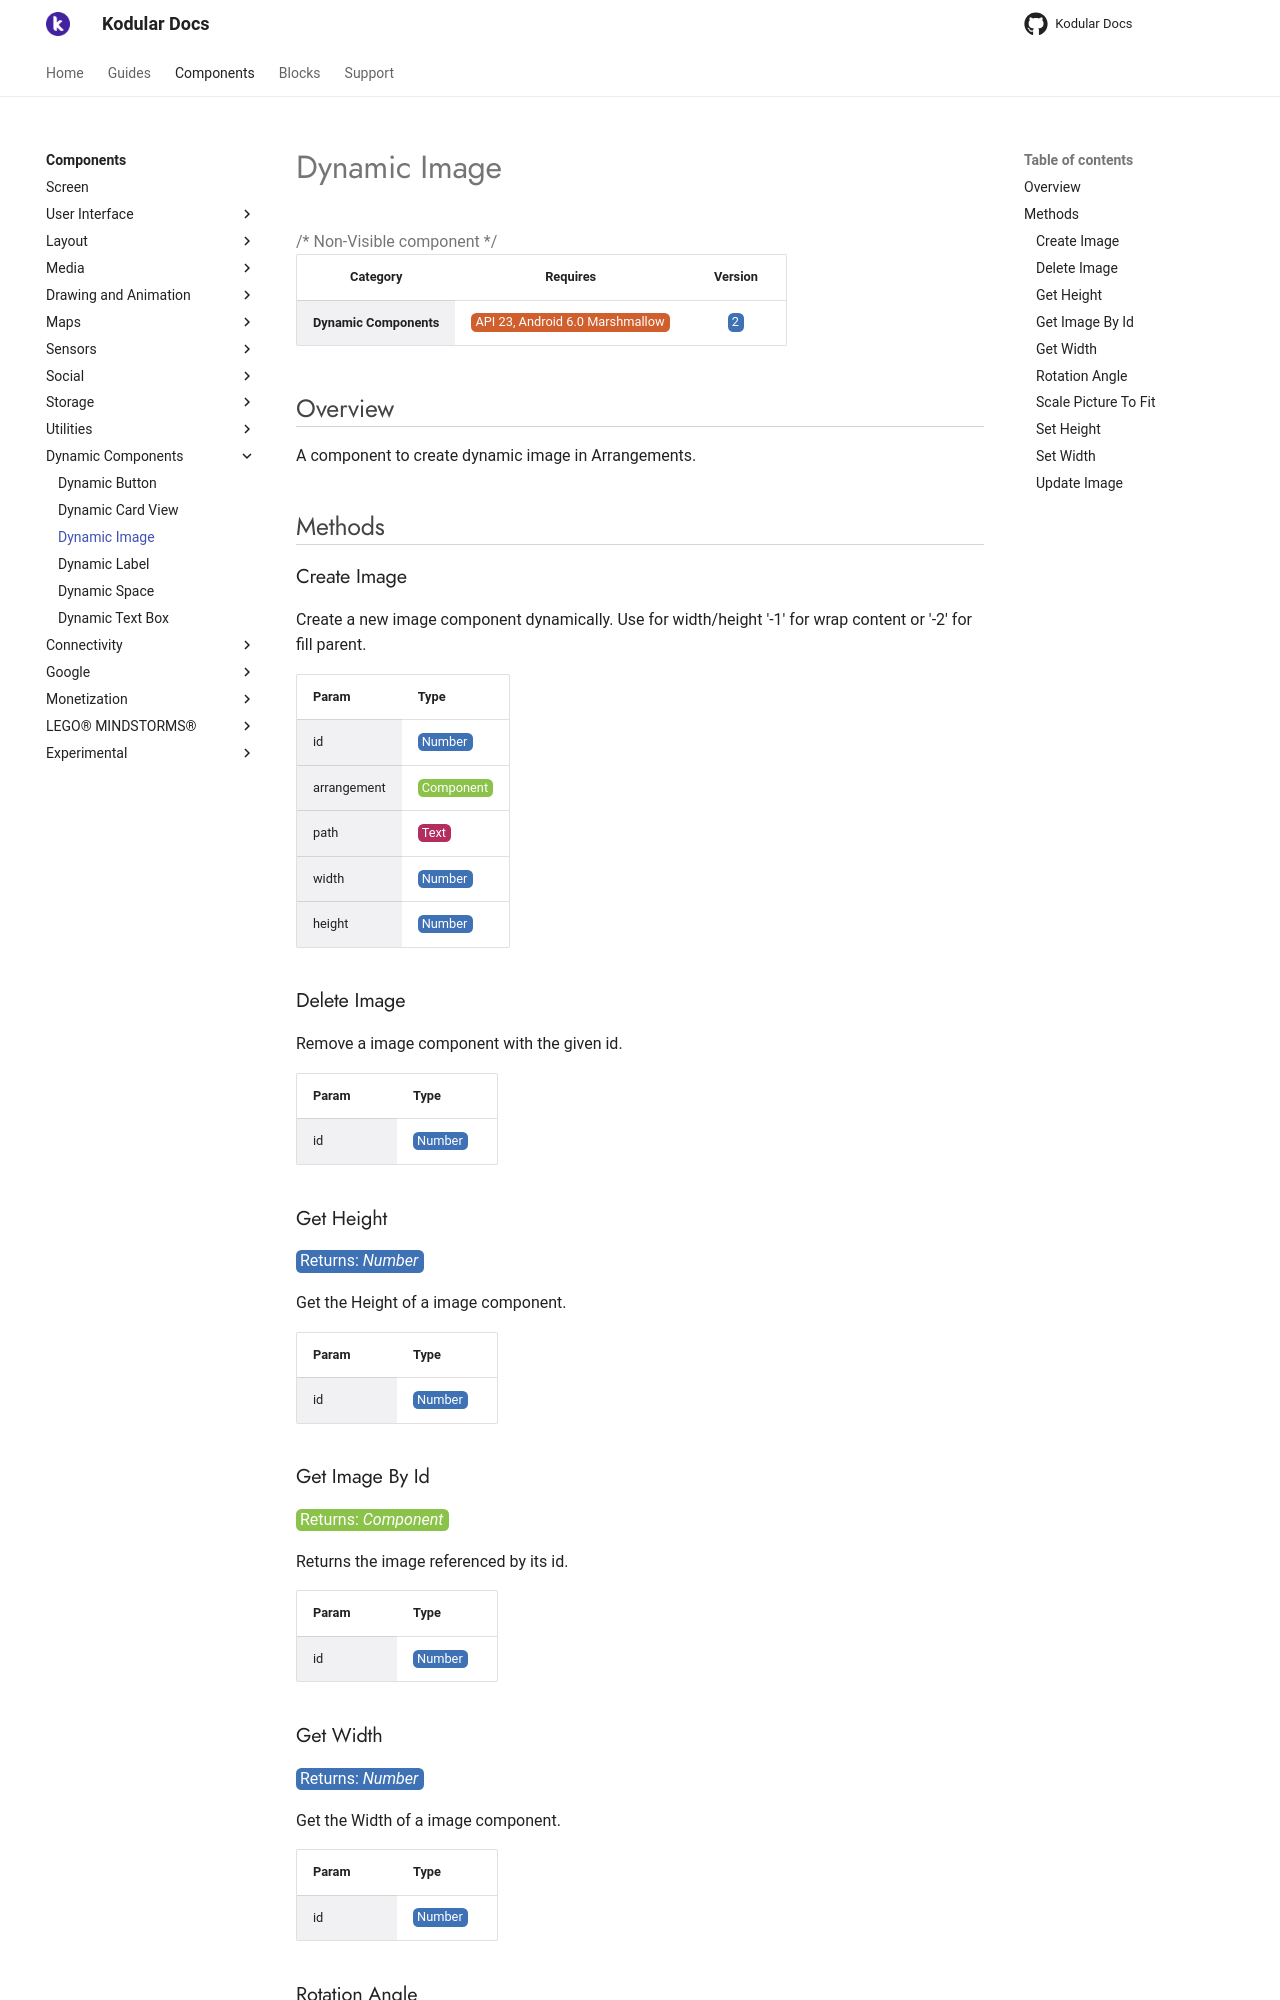

repository: Kodular/Documentation · page: components/dynamic/dynamic-image/index.html · generator: jekyll

# Dynamic Image

{>> Non-Visible component<<}

| Category | Requires | Version |
|:--------:|:-------:|:--------:|
|**Dynamic Components**|<span class="chip chip-any">API 23, Android 6.0 Marshmallow</span>|<span class="chip chip-number">2</span>|

## Overview

A component to create dynamic image in Arrangements.

## Methods

### Create Image

Create a new image component dynamically. Use for width/height '-1' for wrap content or '-2' for fill parent.

<div class="block" ai2-block="method" not-rendered="true" value="%7B%22componentName%22:%20%22Dynamic%20Image%22,%20%22name%22:%20%22Create%20Image%22,%20%22output%22:%20false,%20%22param%22:%20%5B%22id%22,%20%22arrangement%22,%20%22path%22,%20%22width%22,%20%22height%22%5D%7D"></div>

| Param | Type |
|--------|------|
|id|<span class="chip chip-number">Number</span>|
|arrangement|<span class="chip chip-component">Component</span>|
|path|<span class="chip chip-text">Text</span>|
|width|<span class="chip chip-number">Number</span>|
|height|<span class="chip chip-number">Number</span>|

### Delete Image

Remove a image component with the given id.

<div class="block" ai2-block="method" not-rendered="true" value="%7B%22componentName%22:%20%22Dynamic%20Image%22,%20%22name%22:%20%22Delete%20Image%22,%20%22output%22:%20false,%20%22param%22:%20%5B%22id%22%5D%7D"></div>

| Param | Type |
|--------|------|
|id|<span class="chip chip-number">Number</span>|

### Get Height

<span class="chip chip-number">Returns: <i>Number</i></span>

Get the Height of a image component.

<div class="block" ai2-block="method" not-rendered="true" value="%7B%22componentName%22:%20%22Dynamic%20Image%22,%20%22name%22:%20%22Get%20Height%22,%20%22output%22:%20true,%20%22param%22:%20%5B%22id%22%5D%7D"></div>

| Param | Type |
|--------|------|
|id|<span class="chip chip-number">Number</span>|

### Get Image By Id

<span class="chip chip-component">Returns: <i>Component</i></span>

Returns the image referenced by its id.

<div class="block" ai2-block="method" not-rendered="true" value="%7B%22componentName%22:%20%22Dynamic%20Image%22,%20%22name%22:%20%22Get%20Image%20By%20Id%22,%20%22output%22:%20true,%20%22param%22:%20%5B%22id%22%5D%7D"></div>

| Param | Type |
|--------|------|
|id|<span class="chip chip-number">Number</span>|

### Get Width

<span class="chip chip-number">Returns: <i>Number</i></span>

Get the Width of a image component.

<div class="block" ai2-block="method" not-rendered="true" value="%7B%22componentName%22:%20%22Dynamic%20Image%22,%20%22name%22:%20%22Get%20Width%22,%20%22output%22:%20true,%20%22param%22:%20%5B%22id%22%5D%7D"></div>

| Param | Type |
|--------|------|
|id|<span class="chip chip-number">Number</span>|
